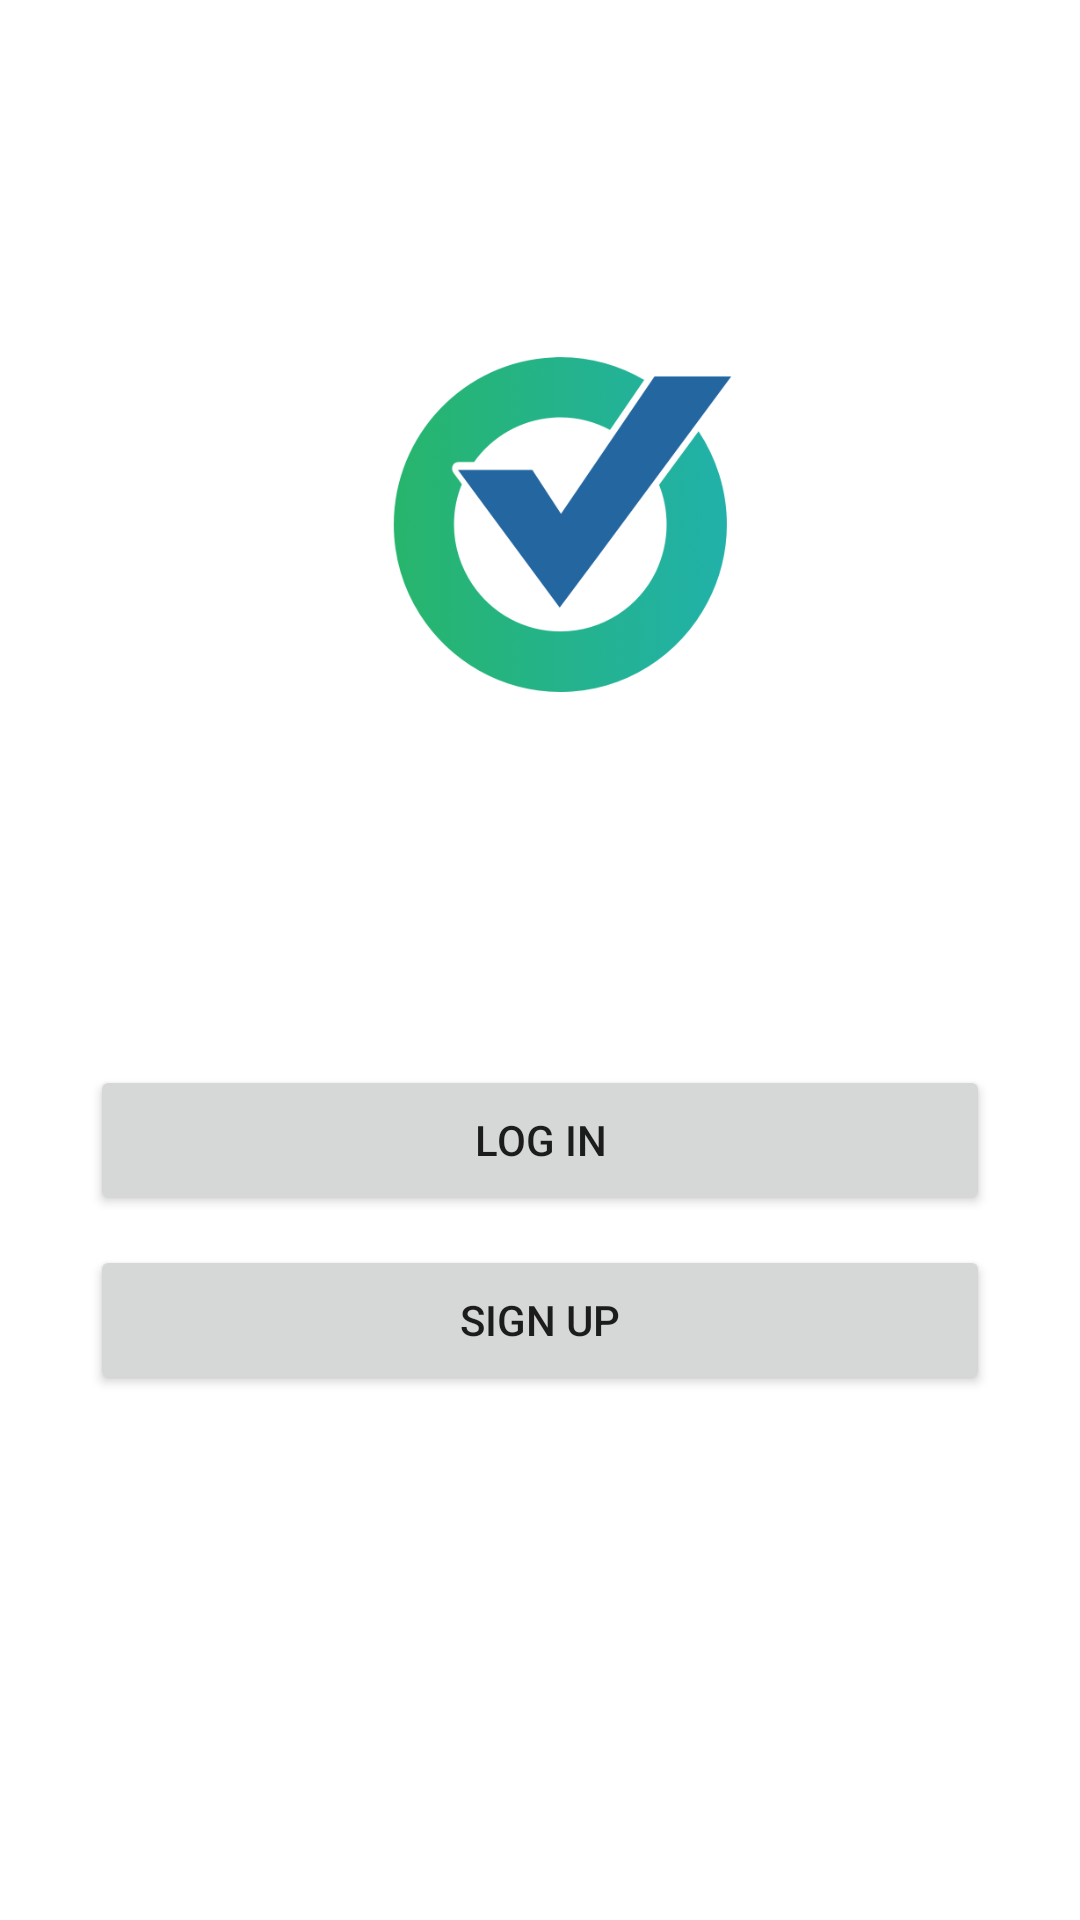

This screen was rendered from an Android layout file. Write that file and the resources it references.
<!-- AndroidManifest.xml: application theme Theme.SurePrepDating -->
<!-- res/layout/activity_startup.xml -->
<?xml version="1.0" encoding="utf-8"?>
<LinearLayout
    xmlns:android="http://schemas.android.com/apk/res/android"
    xmlns:app="http://schemas.android.com/apk/res-auto"
    xmlns:tools="http://schemas.android.com/tools"
    android:layout_width="match_parent"
    android:layout_height="match_parent"
    tools:context=".activities.StartupActivity"
    android:orientation="vertical">

    <ImageView
        android:id="@+id/imageView"
        android:layout_width="@dimen/startup_logo_width"
        android:layout_height="@dimen/start_logo_height"
        app:layout_constraintEnd_toEndOf="parent"
        app:layout_constraintStart_toStartOf="parent"
        app:layout_constraintTop_toTopOf="parent"
        app:srcCompat="@drawable/splogo"
        android:layout_margin="@dimen/startup_logo_margin"
        />

    <Button
        android:layout_width="@dimen/standard_width"
        android:layout_height="@dimen/standard_height"
        android:text="@string/startup_button_login"
        android:layout_margin="@dimen/standard_button_margin"
        android:layout_gravity="center_horizontal"
        android:onClick="onLogin">
    </Button>

    <Button
        android:layout_width="@dimen/standard_width"
        android:layout_height="@dimen/standard_height"
        android:onClick="onSignup"
        android:layout_margin="@dimen/standard_button_margin"
        android:layout_gravity="center_horizontal"
        android:text="@string/startup_button_signup"></Button>
</LinearLayout>
<!-- resources referenced by this layout -->
<resources>
  <dimen name="standard_button_margin">5dp</dimen>
  <dimen name="standard_height">50dp</dimen>
  <dimen name="standard_width">300dp</dimen>
  <dimen name="start_logo_height">150dp</dimen>
  <dimen name="startup_logo_margin">100dp</dimen>
  <dimen name="startup_logo_width">175dp</dimen>
  <!-- drawable splogo: png bitmap (drawable, 91134 bytes) -->
  <string name="startup_button_login">Log In</string>
  <string name="startup_button_signup">Sign Up</string>
  <style name="Theme.SurePrepDating" parent="Theme.MaterialComponents.DayNight.DarkActionBar">
          
          <item name="colorPrimary">@color/purple_500</item>
          <item name="colorPrimaryVariant">@color/purple_700</item>
          <item name="colorOnPrimary">@color/white</item>
          
          <item name="colorSecondary">@color/teal_200</item>
          <item name="colorSecondaryVariant">@color/teal_700</item>
          <item name="colorOnSecondary">@color/black</item>
          
          <item name="android:statusBarColor" tools:targetApi="l">?attr/colorPrimaryVariant</item>
          
  
  
  
  
      </style>
  <color name="purple_500">#FF6200EE</color>
  <color name="purple_700">#FF3700B3</color>
  <color name="white">#FFFFFFFF</color>
  <color name="teal_200">#FF03DAC5</color>
  <color name="teal_700">#FF018786</color>
  <color name="black">#FF000000</color>
</resources>
